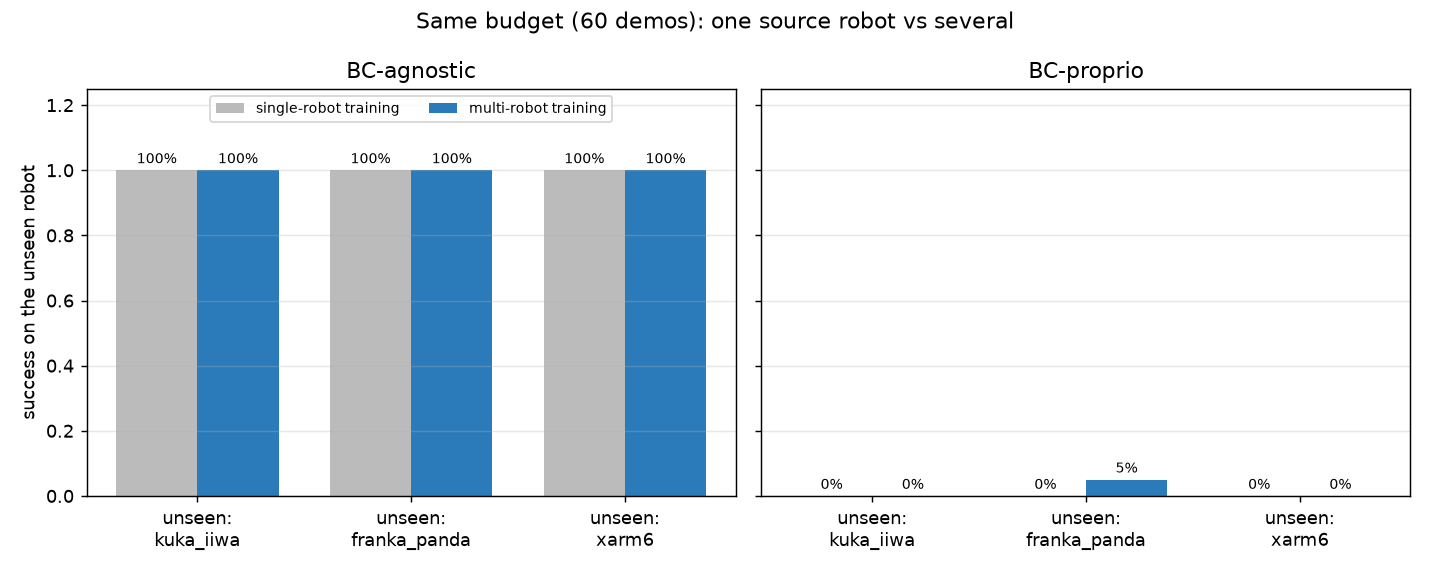

The table this chart was drawn from, first rows:
held_out, training, trained_on, obs, success_rate, median_error_cm, n, mean_steps
kuka_iiwa, single, franka_panda, agnostic, 1.0, 0.1137, 20, 50.65
kuka_iiwa, single, franka_panda, proprio, 0.0, 32.4, 20, nan
kuka_iiwa, multi, franka_panda+xarm6, agnostic, 1.0, 0.4646, 20, 51.35
kuka_iiwa, multi, franka_panda+xarm6, proprio, 0.0, 32.4, 20, nan
franka_panda, single, kuka_iiwa, agnostic, 1.0, 0.8591, 20, 51.05
franka_panda, single, kuka_iiwa, proprio, 0.0, 31.9, 20, nan
franka_panda, multi, kuka_iiwa+xarm6, agnostic, 1.0, 0.251, 20, 50.0
franka_panda, multi, kuka_iiwa+xarm6, proprio, 0.05, 30.54, 20, 63.0
xarm6, single, kuka_iiwa, agnostic, 1.0, 0.6508, 20, 52.35
xarm6, single, kuka_iiwa, proprio, 0.0, 32.4, 20, nan
xarm6, multi, kuka_iiwa+franka_panda, agnostic, 1.0, 0.2356, 20, 47.85
xarm6, multi, kuka_iiwa+franka_panda, proprio, 0.0, 32.4, 20, nan
